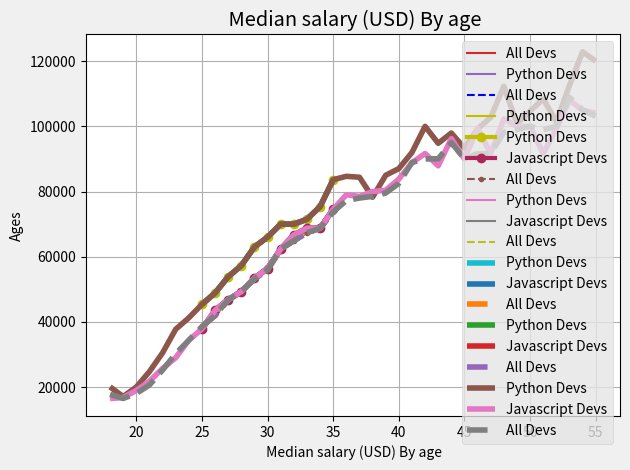

Write Python code to recreate this figure. (Note: this script raises an exception after producing the figure.)
from matplotlib import pyplot as plt

dev_x = [25,26,27,28,29,30,31,32,33,34,35]

dev_y = [38496, 42000, 46752, 49320, 53200,
         56000, 62316, 64928, 67317, 68748, 73752]


py_dev_y = [45372, 48876, 53850, 57287, 63016,
            65998, 70003, 70000, 71496, 75370, 83640]

plt.plot(dev_x, dev_y)


plt.xlabel(" Median salary (USD) By age")
plt.ylabel("Ages")
plt.title(" Median salary (USD) By age")
plt.plot(dev_x, dev_y)
plt.plot(dev_x, py_dev_y)

plt.legend(['All Devs', 'Python Devs'])

 
plt.xlabel(" Median salary (USD) By age")
plt.ylabel("Ages")
plt.title(" Median salary (USD) By age")
plt.plot(dev_x, dev_y, label='All Devs')
plt.plot(dev_x, py_dev_y, label = 'Python Devs')

plt.legend()


plt.xlabel(" Median salary (USD) By age")
plt.ylabel("Ages")
plt.title(" Median salary (USD) By age")
plt.plot(dev_x, dev_y,'b--', label='All Devs', )
plt.plot(dev_x, py_dev_y, 'y', label = 'Python Devs', )   # fmt(format string)= [marker][line][color]

plt.legend()

plt.xlabel(" Median salary (USD) By age")
plt.ylabel("Ages")
plt.title(" Median salary (USD) By age")
js_dev_y = [37810, 43515, 46823, 49293, 53437,
            56373, 62375, 66674, 68745, 68746, 74583]


plt.plot(dev_x, py_dev_y, color='y', marker='o', linewidth='3' ,label = 'Python Devs', )   # fmt(format string)= [marker][line][color]
plt.plot(dev_x, js_dev_y, color='#ad245a', marker='o', linewidth= '3' ,label = 'Javascript Devs', )   # fmt(format string)= [marker][line][color]

plt.plot(dev_x, dev_y, linestyle='--', marker='.', label='All Devs', )
plt.legend()
plt.tight_layout()
plt.grid()


plt.style.available



plt.xlabel(" Median salary (USD) By age")
plt.ylabel("Ages")
plt.title(" Median salary (USD) By age")



plt.plot(dev_x, py_dev_y,   label = 'Python Devs' )   
plt.plot(dev_x, js_dev_y,  label = 'Javascript Devs' )   

plt.plot(dev_x, dev_y, linestyle='--',  label='All Devs', )
plt.legend()
plt.tight_layout()




plt.style.use('fivethirtyeight')

plt.xlabel(" Median salary (USD) By age")
plt.ylabel("Ages")
plt.title(" Median salary (USD) By age")



plt.plot(dev_x, py_dev_y,   label = 'Python Devs' )   
plt.plot(dev_x, js_dev_y,  label = 'Javascript Devs' )   

plt.plot(dev_x, dev_y, linestyle='--',  label='All Devs', )
plt.legend()
plt.tight_layout()



plt.style.use('ggplot')

plt.xlabel(" Median salary (USD) By age")
plt.ylabel("Ages")
plt.title(" Median salary (USD) By age")



plt.plot(dev_x, py_dev_y,   label = 'Python Devs' )   
plt.plot(dev_x, js_dev_y,  label = 'Javascript Devs' )   

plt.plot(dev_x, dev_y, linestyle='--',  label='All Devs', )
plt.legend()
plt.tight_layout()
plt.savefig('plot.png')

ages_x = [18, 19, 20, 21, 22, 23, 24, 25, 26, 27, 28, 29, 30, 31, 32, 33, 34, 35,
          36, 37, 38, 39, 40, 41, 42, 43, 44, 45, 46, 47, 48, 49, 50, 51, 52, 53, 54, 55]

py_dev_y = [20046, 17100, 20000, 24744, 30500, 37732, 41247, 45372, 48876, 53850, 57287, 63016, 65998, 70003, 70000, 71496, 75370, 83640, 84666,
            84392, 78254, 85000, 87038, 91991, 100000, 94796, 97962, 93302, 99240, 102736, 112285, 100771, 104708, 108423, 101407, 112542, 122870, 120000]

js_dev_y = [16446, 16791, 18942, 21780, 25704, 29000, 34372, 37810, 43515, 46823, 49293, 53437, 56373, 62375, 66674, 68745, 68746, 74583, 79000,
            78508, 79996, 80403, 83820, 88833, 91660, 87892, 96243, 90000, 99313, 91660, 102264, 100000, 100000, 91660, 99240, 108000, 105000, 104000]

dev_y = [17784, 16500, 18012, 20628, 25206, 30252, 34368, 38496, 42000, 46752, 49320, 53200, 56000, 62316, 64928, 67317, 68748, 73752, 77232,
         78000, 78508, 79536, 82488, 88935, 90000, 90056, 95000, 90000, 91633, 91660, 98150, 98964, 100000, 98988, 100000, 108923, 105000, 103117]

plt.style.use('ggplot')

plt.xlabel(" Median salary (USD) By age")
plt.ylabel("Ages")
plt.title(" Median salary (USD) By age")



plt.plot(ages_x, py_dev_y,   label = 'Python Devs' )   
plt.plot(ages_x, js_dev_y,  label = 'Javascript Devs' )   

plt.plot(ages_x, dev_y, linestyle='--',  label='All Devs', )
plt.legend()
plt.tight_layout()






import json

# Load the .ipynb file
with open('first.ipynb', 'r', encoding='utf-8') as f:
    notebook = json.load(f)

# Open a new .py file to write the extracted code
with open('output_script.py', 'w', encoding='utf-8') as f:
    for cell in notebook['cells']:
        if cell['cell_type'] == 'code':
            for line in cell['source']:
                f.write(line)
            f.write('\n\n')  # Add space between cells
